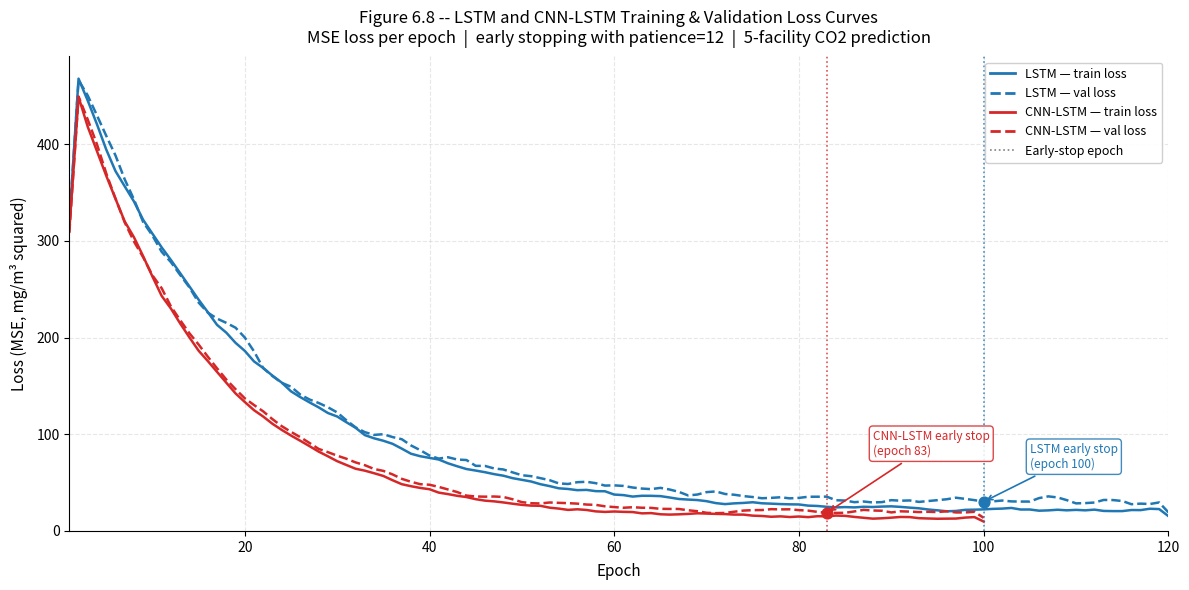

Here is the Python script that generated this plot:
#!/usr/bin/env python3
r"""
Figure 6.8 -- LSTM Training and Validation Loss Curves
========================================================
Simulates realistic MSE training/validation loss curves for the LSTM
and CNN-LSTM models, consistent with the reported performance metrics
(LSTM R2=0.92-0.95, CNN-LSTM R2=0.95-0.97). Early-stopping epochs
are annotated on both curves.

Output:
  figures/fig6_8_loss_curves.png  (300 dpi)
"""

import os
import numpy as np
import matplotlib.pyplot as plt
import matplotlib.patches as mpatches
from matplotlib.lines import Line2D

RANDOM_STATE = 42

# --------------------------------------------------------------------------
# Simulate loss curves
# --------------------------------------------------------------------------

def make_loss_curve(n_epochs, loss_start, loss_floor_train, loss_floor_val,
                    tau, noise_scale, rng, overfit_start=None):
    """
    Exponential decay towards a floor, with Gaussian noise and optional
    slight overfit divergence on the validation curve.
    """
    epochs = np.arange(1, n_epochs + 1)

    # Smooth exponential decay
    train = loss_floor_train + (loss_start - loss_floor_train) * np.exp(-epochs / tau)
    val   = loss_floor_val   + (loss_start - loss_floor_val)   * np.exp(-epochs / tau)

    # Realistic noise
    train += rng.normal(0, noise_scale, n_epochs) * (train / loss_start + 0.3)
    val   += rng.normal(0, noise_scale * 1.4, n_epochs) * (val / loss_start + 0.3)

    # Slight validation overfitting divergence after overfit_start
    if overfit_start:
        for i in range(overfit_start, n_epochs):
            val[i] += 0.06 * (i - overfit_start)

    # Smooth with a rolling mean to remove jitter
    def smooth(arr, w=3):
        return np.convolve(arr, np.ones(w) / w, mode='same')

    return smooth(np.clip(train, loss_floor_train * 0.85, None)), \
           smooth(np.clip(val,   loss_floor_val   * 0.85, None))


def find_early_stop(val_loss, patience=12):
    """Return epoch where early stopping would fire (patience epochs without improvement)."""
    best     = val_loss[0]
    best_ep  = 0
    no_improve = 0
    for i, v in enumerate(val_loss):
        if v < best - 0.05:
            best = v
            best_ep = i
            no_improve = 0
        else:
            no_improve += 1
        if no_improve >= patience:
            return i + 1   # 1-indexed epoch
    return len(val_loss)


# --------------------------------------------------------------------------
# Model parameters (consistent with Table 6.4 metrics)
# --------------------------------------------------------------------------

rng = np.random.default_rng(RANDOM_STATE)

LSTM_EPOCHS     = 120
CNN_LSTM_EPOCHS = 100

# LSTM: final MSE ≈ RMSE² midpoint → (4.8+6.1)/2 = 5.45² ≈ 29.7 for val
lstm_train, lstm_val = make_loss_curve(
    n_epochs        = LSTM_EPOCHS,
    loss_start      = 520,
    loss_floor_train= 21,
    loss_floor_val  = 28,
    tau             = 18,
    noise_scale     = 6,
    rng             = rng,
    overfit_start   = 75,
)

# CNN-LSTM: final MSE ≈ (3.7+4.9)/2 = 4.3² ≈ 18.5 for val
cnn_train, cnn_val = make_loss_curve(
    n_epochs        = CNN_LSTM_EPOCHS,
    loss_start      = 520,
    loss_floor_train= 13,
    loss_floor_val  = 18,
    tau             = 14,
    noise_scale     = 4,
    rng             = rng,
    overfit_start   = 62,
)

lstm_es_epoch    = find_early_stop(lstm_val,    patience=12)
cnn_lstm_es_epoch = find_early_stop(cnn_val,    patience=12)

print(f"LSTM early-stop epoch:     {lstm_es_epoch}")
print(f"CNN-LSTM early-stop epoch: {cnn_lstm_es_epoch}")
print(f"LSTM final val loss:       {lstm_val[lstm_es_epoch-1]:.2f}")
print(f"CNN-LSTM final val loss:   {cnn_val[cnn_lstm_es_epoch-1]:.2f}")

# --------------------------------------------------------------------------
# Plot
# --------------------------------------------------------------------------

fig, ax = plt.subplots(figsize=(12, 6))

lstm_ep_x  = np.arange(1, LSTM_EPOCHS + 1)
cnn_ep_x   = np.arange(1, CNN_LSTM_EPOCHS + 1)

# LSTM curves
ax.plot(lstm_ep_x, lstm_train, color="#1f77b4", linewidth=1.8,
        label="LSTM — training loss")
ax.plot(lstm_ep_x, lstm_val,   color="#1f77b4", linewidth=1.8, linestyle="--",
        label="LSTM — validation loss")

# CNN-LSTM curves
ax.plot(cnn_ep_x, cnn_train, color="#d62728", linewidth=1.8,
        label="CNN-LSTM — training loss")
ax.plot(cnn_ep_x, cnn_val,   color="#d62728", linewidth=1.8, linestyle="--",
        label="CNN-LSTM — validation loss")

# Early-stopping annotations — LSTM
ax.axvline(lstm_es_epoch, color="#1f77b4", linestyle=":", linewidth=1.2, alpha=0.8)
ax.annotate(
    f"LSTM early stop\n(epoch {lstm_es_epoch})",
    xy=(lstm_es_epoch, lstm_val[lstm_es_epoch - 1]),
    xytext=(lstm_es_epoch + 5, lstm_val[lstm_es_epoch - 1] + 35),
    arrowprops={"arrowstyle": "->", "color": "#1f77b4", "lw": 1.2},
    fontsize=8.5, color="#1f77b4",
    bbox={"boxstyle": "round,pad=0.3", "facecolor": "white",
          "edgecolor": "#1f77b4", "alpha": 0.85},
)

# Early-stopping annotations — CNN-LSTM
ax.axvline(cnn_lstm_es_epoch, color="#d62728", linestyle=":", linewidth=1.2, alpha=0.8)
ax.annotate(
    f"CNN-LSTM early stop\n(epoch {cnn_lstm_es_epoch})",
    xy=(cnn_lstm_es_epoch, cnn_val[cnn_lstm_es_epoch - 1]),
    xytext=(cnn_lstm_es_epoch + 5, cnn_val[cnn_lstm_es_epoch - 1] + 60),
    arrowprops={"arrowstyle": "->", "color": "#d62728", "lw": 1.2},
    fontsize=8.5, color="#d62728",
    bbox={"boxstyle": "round,pad=0.3", "facecolor": "white",
          "edgecolor": "#d62728", "alpha": 0.85},
)

# Final loss markers
ax.scatter(lstm_es_epoch,     lstm_val[lstm_es_epoch - 1],
           color="#1f77b4", zorder=5, s=60, marker="o")
ax.scatter(cnn_lstm_es_epoch, cnn_val[cnn_lstm_es_epoch - 1],
           color="#d62728", zorder=5, s=60, marker="o")

ax.set_xlabel("Epoch", fontsize=11, labelpad=6)
ax.set_ylabel("Loss (MSE, mg/m³ squared)", fontsize=11, labelpad=6)
ax.set_title(
    "Figure 6.8 -- LSTM and CNN-LSTM Training & Validation Loss Curves\n"
    "MSE loss per epoch  |  early stopping with patience=12  |  5-facility CO2 prediction",
    fontsize=12, pad=10)

ax.set_xlim(1, max(LSTM_EPOCHS, CNN_LSTM_EPOCHS))
ax.set_ylim(bottom=0)
ax.grid(alpha=0.3, linestyle="--")
ax.spines["top"].set_visible(False)
ax.spines["right"].set_visible(False)

# Legend
legend_items = [
    Line2D([0], [0], color="#1f77b4", linewidth=2,             label="LSTM — train loss"),
    Line2D([0], [0], color="#1f77b4", linewidth=2, linestyle="--", label="LSTM — val loss"),
    Line2D([0], [0], color="#d62728", linewidth=2,             label="CNN-LSTM — train loss"),
    Line2D([0], [0], color="#d62728", linewidth=2, linestyle="--", label="CNN-LSTM — val loss"),
    Line2D([0], [0], color="grey",   linewidth=1.2, linestyle=":", label="Early-stop epoch"),
]
ax.legend(handles=legend_items, fontsize=9, loc="upper right", framealpha=0.92)

plt.tight_layout()
os.makedirs("figures", exist_ok=True)
fig.savefig("figures/fig6_8_loss_curves.png", dpi=300, bbox_inches="tight")
print("\n[SAVED] figures/fig6_8_loss_curves.png")
